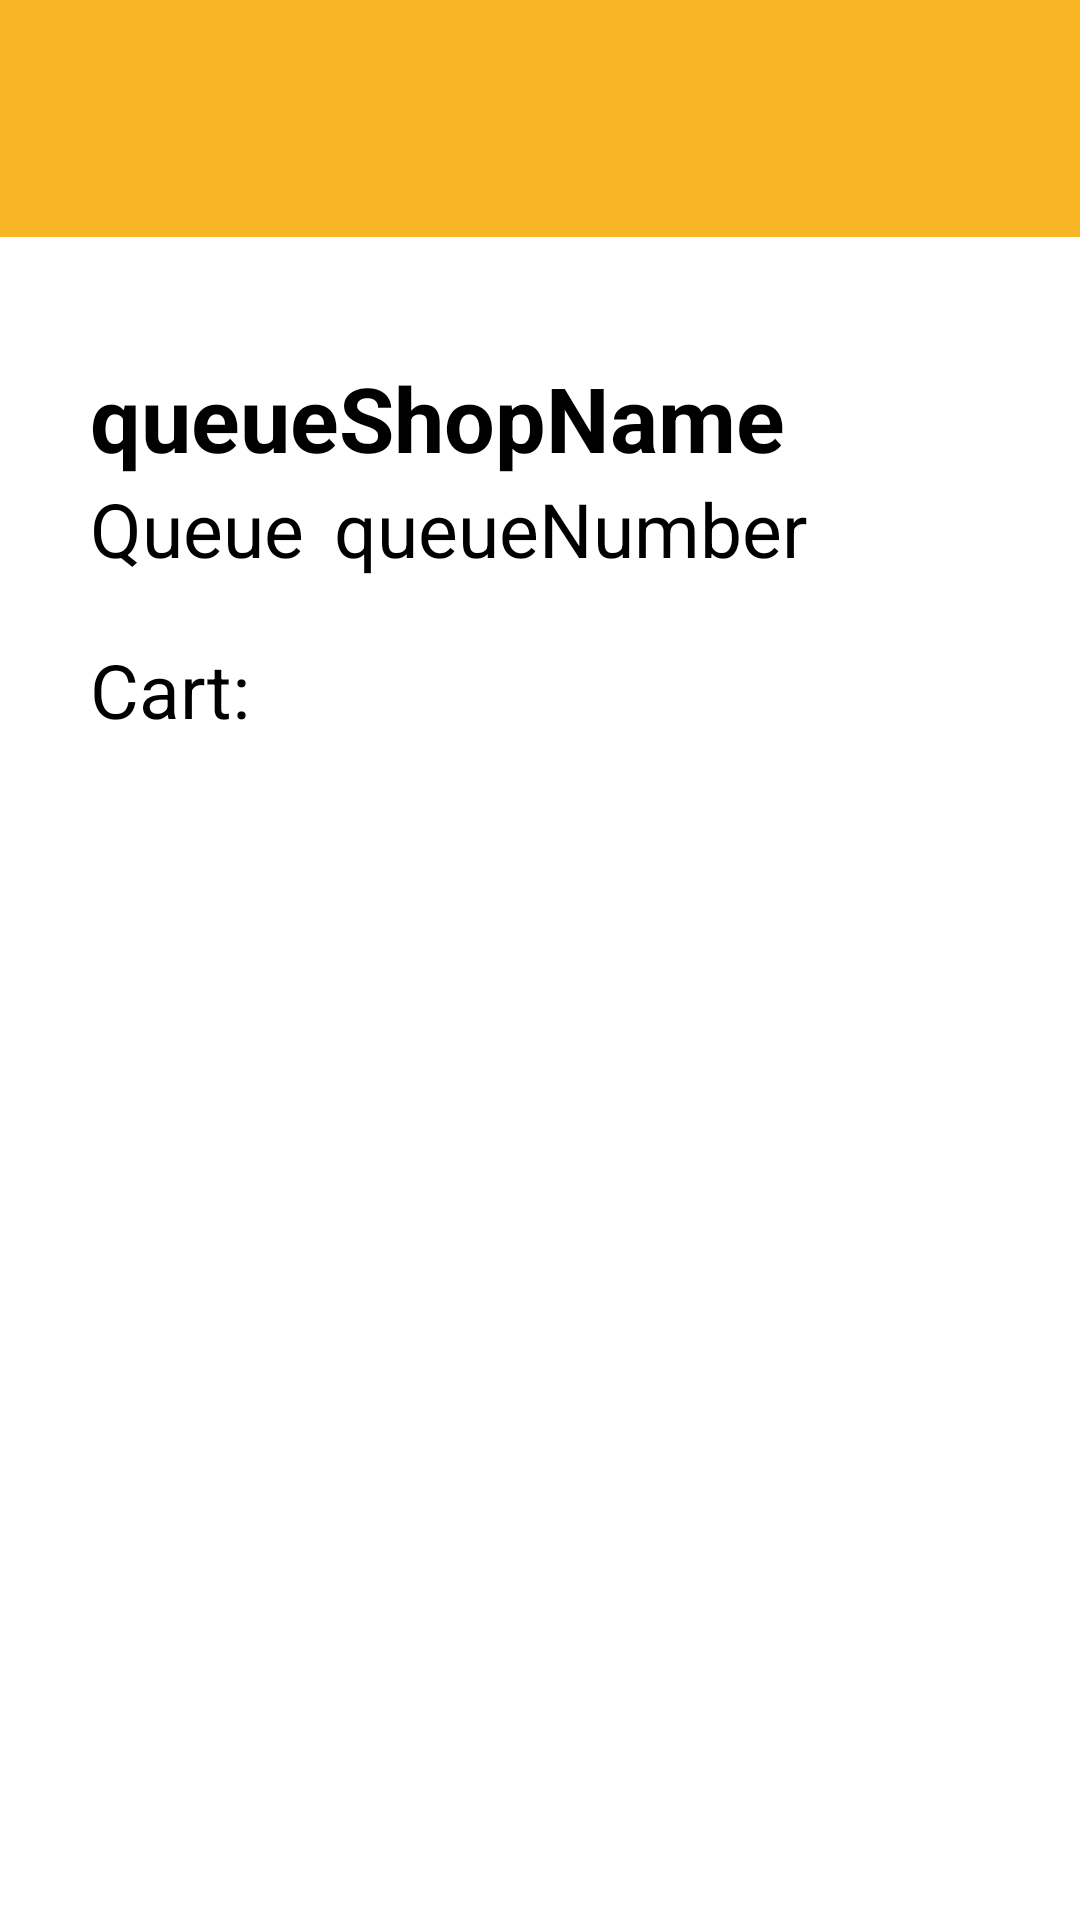

The Android layout XML behind this screen, and the referenced resources:
<!-- AndroidManifest.xml: application theme AppTheme -->
<!-- res/layout/fragment_food_cart.xml -->
<?xml version="1.0" encoding="utf-8"?>
<androidx.constraintlayout.widget.ConstraintLayout
    xmlns:android="http://schemas.android.com/apk/res/android"
    xmlns:app="http://schemas.android.com/apk/res-auto"
    xmlns:tools="http://schemas.android.com/tools"
    android:layout_width="match_parent"
    android:layout_height="match_parent"
    android:background="@color/colorWhite">

    <LinearLayout
        android:id="@+id/top_layout"
        android:layout_width="match_parent"
        android:layout_height="wrap_content"
        app:layout_constraintTop_toTopOf="parent"
        android:background="@color/projectColor"
        android:orientation="horizontal">

        <TextView
            android:id="@+id/backBtn"
            android:layout_width="wrap_content"
            android:layout_height="wrap_content"
            android:layout_marginStart="10dp"
            android:layout_marginTop="20dp"
            android:layout_marginBottom="20dp"
            android:padding="10dp"
            app:layout_constraintStart_toStartOf="parent"
            app:layout_constraintTop_toTopOf="parent"
            app:drawableStartCompat="@drawable/ic_baseline_arrow_back_24" />

    </LinearLayout>












    <LinearLayout
        android:layout_width="match_parent"
        android:layout_height="0dp"
        android:padding="20dp"
        android:orientation="vertical"
        app:layout_constraintTop_toBottomOf="@+id/top_layout"
        app:layout_constraintBottom_toBottomOf="parent"
        app:layout_constraintEnd_toEndOf="parent"
        app:layout_constraintStart_toStartOf="parent">


        <TextView
            android:id="@+id/shopNameTitle"
            android:layout_width="wrap_content"
            android:layout_height="wrap_content"
            android:layout_marginTop="20dp"
            android:layout_marginStart="10dp"
            android:text="queueShopName"
            android:textSize="30sp"
            android:textColor="@color/colorBlack"
            android:textStyle="bold"/>

        <LinearLayout
            android:layout_width="wrap_content"
            android:layout_height="wrap_content"
            android:layout_marginBottom="20dp"
            android:layout_marginStart="10dp"
            android:orientation="horizontal">

            <TextView
                android:id="@+id/queueNumberTitle"
                android:layout_width="wrap_content"
                android:layout_height="wrap_content"
                android:text="Queue"
                android:textColor="@color/colorBlack"
                android:textSize="25sp"/>

            <TextView
                android:id="@+id/queueNumberValue"
                android:layout_marginStart="10dp"
                android:layout_width="wrap_content"
                android:layout_height="wrap_content"
                android:text="queueNumber"
                android:textColor="@color/colorBlack"
                android:textSize="25sp"/>

        </LinearLayout>

        <TextView
            android:layout_width="wrap_content"
            android:layout_height="wrap_content"
            android:text="Cart:"
            android:textColor="@color/colorBlack"
            android:textSize="25sp"
            android:layout_marginStart="10dp"
            android:layout_marginBottom="12dp"/>

        <androidx.recyclerview.widget.RecyclerView
            android:id="@+id/cartFoodRecycler"
            android:layout_width="match_parent"
            android:layout_height="wrap_content"/>

    </LinearLayout>

</androidx.constraintlayout.widget.ConstraintLayout>
<!-- resources referenced by this layout -->
<resources>
  <color name="colorBlack">#000</color>
  <color name="colorWhite">#fff</color>
  <color name="projectColor">#F8B525</color>
  <style name="AppTheme" parent="Theme.AppCompat.Light.DarkActionBar">
          
          <item name="colorPrimary">@color/colorPrimary</item>
          <item name="colorPrimaryDark">@color/colorPrimaryDark</item>
          <item name="colorAccent">@color/colorAccent</item>
      </style>
  <color name="colorPrimary">#6200EE</color>
  <color name="colorPrimaryDark">#3700B3</color>
  <color name="colorAccent">#03DAC5</color>
</resources>
